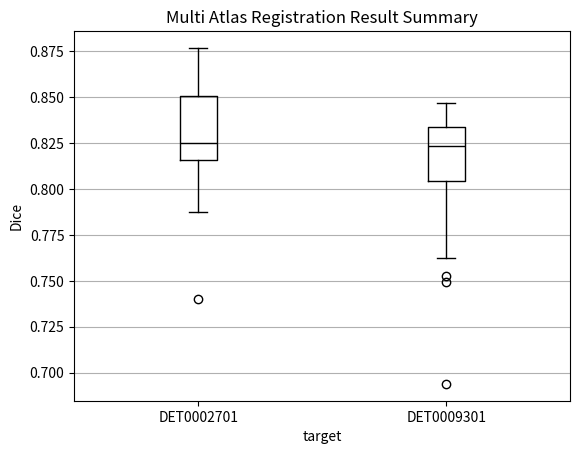
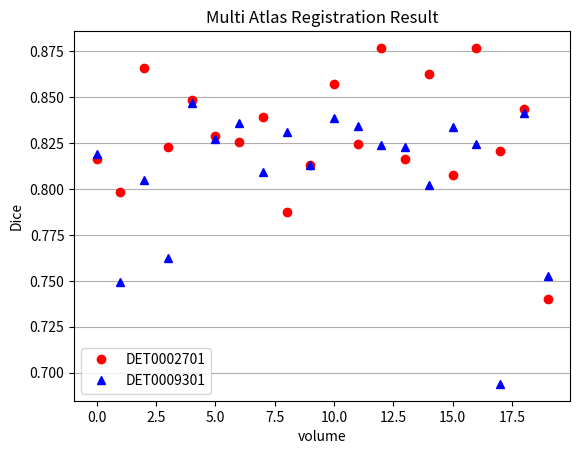

The matplotlib source for these figures, in order:
#!/usr/bin/python3

import numpy as np
import matplotlib.pyplot as plt
import sys

result_d0=np.array([
0.816355,
0.798618,
0.865579,
0.822685,
0.848179,
0.829071,
0.825366,
0.839375,
0.787625,
0.813208,
0.857356,
0.824654,
0.876723,
0.816367,
0.86262,
0.807463,
0.876763,
0.820513,
0.843598,
0.739881
])

result_d1=np.array([
0.818785,
0.749478,
0.804903,
0.762532,
0.846612,
0.827305,
0.835964,
0.809387,
0.830943,
0.812915,
0.838674,
0.834491,
0.823735,
0.822754,
0.802279,
0.833816,
0.824697,
0.693902,
0.841371,
0.75237
])

fig,ax=plt.subplots()
bplot=ax.boxplot(np.array([result_d0,result_d1]).T)
plt.setp(bplot['medians'],color='black')
ax.yaxis.grid(True)
ax.set_xlabel('target')
ax.set_ylabel('Dice')
ax.set_title('Multi Atlas Registration Result Summary')
ax.set_xticklabels(['DET0002701','DET0009301'])

fig,ax=plt.subplots()
tplot=ax.plot(result_d0,'ro',result_d1,'b^')
ax.yaxis.grid(True)
ax.set_xlabel('volume')
ax.set_ylabel('Dice')
ax.set_title('Multi Atlas Registration Result')
ax.legend(['DET0002701','DET0009301'])

plt.show()
